Run: headless pygame with SDL's dummy video driver; simulated clock (each Clock.tick advances the game by its frame time, no real sleeping); random seed 0; keys injected as events and as key.get_pressed() state; mouse plan: one left click at the window centre at the start of phase 2, then a move to the lower-right quarter at the start of phase 3.
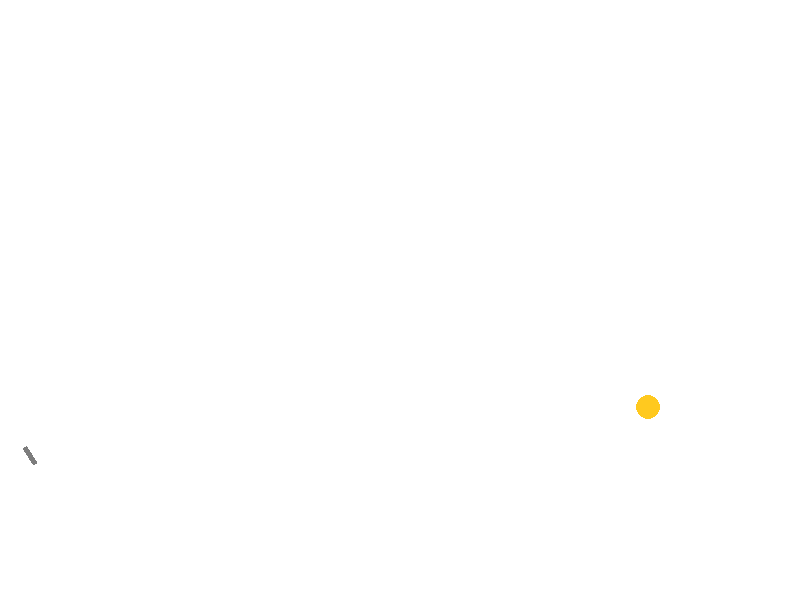
Frame 1 of 4 · flips 1–60 · no input
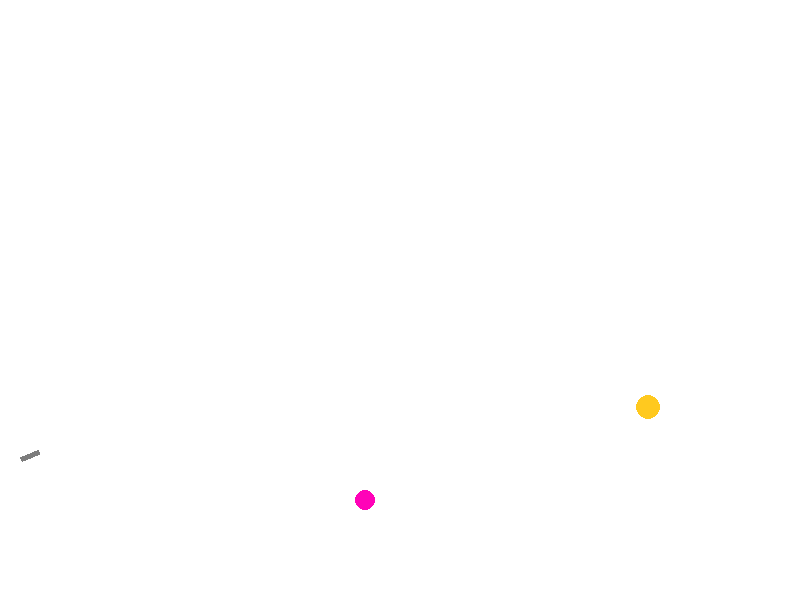
Frame 2 of 4 · flips 61–180 · clicked the window centre · tapped SPACE, RETURN · held RIGHT (→), D
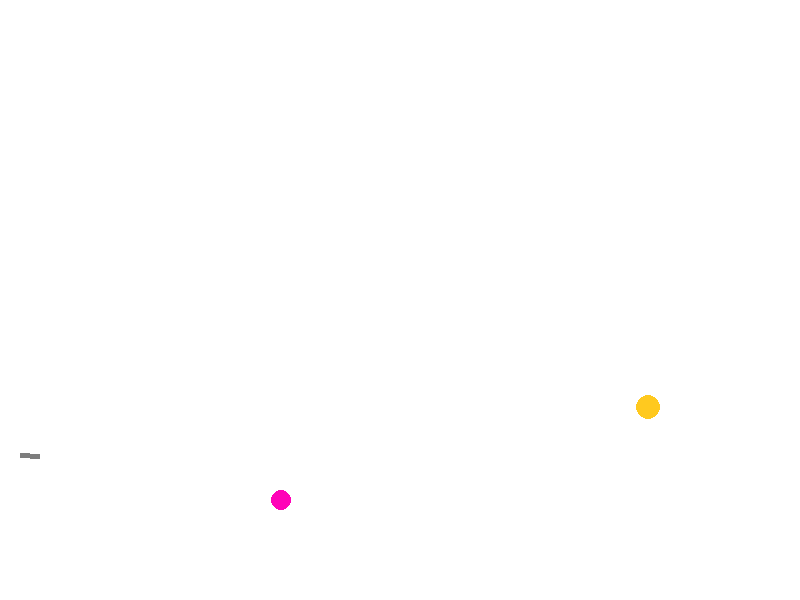
Frame 3 of 4 · flips 181–300 · moved the mouse to the lower-right quarter · held DOWN (↓), S
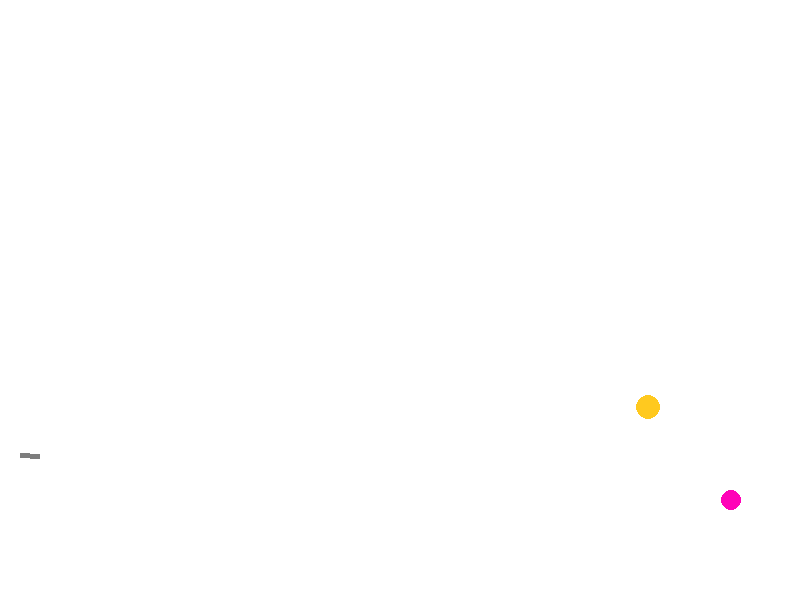
Frame 4 of 4 · flips 301–420 · held LEFT (←), A, UP (↑), W

The pygame program that drew these frames:

import math
import random
import pygame

FPS = 30
g = 10
RED = 0xFF0000
BLUE = 0x0000FF
YELLOW = 0xFFC91F
GREEN = 0x00FF00
MAGENTA = 0xFF03B8
CYAN = 0x00FFCC
BLACK = (0, 0, 0)
WHITE = 0xFFFFFF
GREY = 0x7D7D7D
GAME_COLORS = [RED, BLUE, YELLOW, GREEN, MAGENTA, CYAN]

WIDTH = 800
HEIGHT = 600


class Ball:
    def __init__(self, screen: pygame.Surface, x=40, y=450):
        """ Конструктор класса ball
        Args:
        x - начальное положение мяча по горизонтали
        y - начальное положение мяча по вертикали
        """
        self.screen = screen
        self.x = x
        self.y = y
        self.r = 5
        self.vx = 0
        self.vy = 0
        self.color = random.choice(GAME_COLORS)
        self.live = 0
        self.t = 0

    def move(self):
        """Переместить мяч по прошествии единицы времени.

        Метод описывает перемещение мяча за один кадр перерисовки. То есть, обновляет значения
        self.x и self.y с учетом скоростей self.vx и self.vy, силы гравитации, действующей на мяч,
        и стен по краям окна (размер окна 800х600).
        """

        if HEIGHT - 100 >= self.y >= 100:
            self.y -= self.vy * self.t - (g / 2) * self.t ** 2
            self.vy -= g * self.t
            self.t += 0.05
            self.live += 1
        elif self.y > HEIGHT - 100 and abs(self.vy) > 7:
            self.y = HEIGHT - 101
            self.vy = -self.vy / 1.41
            self.t = 0.3
        elif self.y < 100 and abs(self.vy) > 7:
            self.y = 101
            self.vy = -self.vy / 1.41
            self.t = 0.3
        if abs(self.vy) < 7 and self.live > 15:
            self.vy = 0

        if WIDTH - 10 >= self.x >= 10:
            self.x += self.vx * self.t
        elif self.x > WIDTH - 10:
            self.x = WIDTH - 15
            self.vx = -self.vx / 2
        elif self.x < 10:
            self.x = 15
            self.vx = -self.vx / 2

    def draw(self):
        pygame.draw.circle(
            self.screen,
            self.color,
            (self.x, self.y),
            self.r
        )
        if self.live >= 75:
            self.r = 0

    def hittest(self, obj):
        """Функция проверяет сталкивалкивается ли данный обьект с целью, описываемой в обьекте obj.

        Args:
            obj: Обьект, с которым проверяется столкновение.
        Returns:
            Возвращает True в случае столкновения мяча и цели. В противном случае возвращает False.
        """
        if (obj.x - self.x) ** 2 + (obj.y - self.y) ** 2 <= (obj.r + self.r) ** 2:
            return True
        else:
            return False


class Gun:
    def __init__(self, screen):
        self.screen = screen
        self.f2_power = 25
        self.f2_on = 0
        self.an = 1
        self.color = GREY
        self.width = 20
        self.height = 5

    def fire2_start(self):
        self.f2_on = 1

    def fire2_end(self, event):
        """Выстрел мячом.

        Происходит при отпускании кнопки мыши.
        Начальные значения компонент скорости мяча vx и vy зависят от положения мыши.
        """
        global balls, bullet
        bullet += 1
        new_ball = Ball(screen)
        new_ball.r += 5
        self.an = math.atan2((event.pos[1] - new_ball.y), (event.pos[0] - new_ball.x))
        new_ball.vx = self.f2_power * math.cos(self.an)
        new_ball.vy = - self.f2_power * math.sin(self.an)
        balls.append(new_ball)
        self.f2_on = 0
        self.f2_power = 25


    def targetting(self, event):
        """Прицеливание. Зависит от положения мыши."""
        if event:
            if event.pos[0] == 20:
                self.an = math.atan(event.pos[1] - 450)
            else:
                self.an = math.atan((event.pos[1] - 450) / (event.pos[0] - 20))

        if self.f2_on:
            self.color = RED
            self.width += 1
            self.height += 0.1
        else:
            self.color = GREY
            self.width = 20
            self.height = 5

    def draw(self):
        gun_screen = pygame.Surface((self.width, 2*self.height))
        gun_screen.set_colorkey(BLACK)
        pygame.draw.rect(gun_screen, self.color, (0, self.height/2, self.width, self.height))

        rotated_gun_screen = pygame.transform.rotate(gun_screen, 180 - self.an * 57.7)
        new_rect = rotated_gun_screen.get_rect(center=gun_screen.get_rect(topleft=(20, 450)).center)
        screen.blit(rotated_gun_screen, new_rect.topleft)

    def power_up(self):
        if self.f2_on:
            if self.f2_power < 100:
                self.f2_power += 1
            self.color = RED
        else:
            self.color = GREY


class Target:
    def __init__(self):
        self.points = 0
        self.live = 1
        self.x = 500
        self.y = 500
        self.r = 10
        self.color = RED
        self.new_target()

    def new_target(self):
        """ Инициализация новой цели. """
        self.x = random.randint(550, 700)
        self.y = random.randint(300, 475)
        self.r = random.randint(10, 50)
        self.color = random.choice(GAME_COLORS)

    def hit(self, points=1):
        """Попадание шарика в цель."""
        self.points += points

    def draw(self):
        pygame.draw.circle(
            screen,
            self.color,
            (self.x, self.y),
            self.r
        )


pygame.init()
screen = pygame.display.set_mode((WIDTH, HEIGHT))
bullet = 0
balls = []

clock = pygame.time.Clock()
gun = Gun(screen)
target = Target()
finished = False

while not finished:
    screen.fill(WHITE)
    gun.draw()
    target.draw()
    for ball in balls:
        ball.draw()
    pygame.display.update()

    clock.tick(FPS)
    for event in pygame.event.get():
        if event.type == pygame.QUIT:
            finished = True
        elif event.type == pygame.MOUSEBUTTONDOWN:
            gun.fire2_start()
        elif event.type == pygame.MOUSEBUTTONUP:
            gun.fire2_end(event)
        elif event.type == pygame.MOUSEMOTION:
            gun.targetting(event)

    for ball in balls:
        ball.move()
        if ball.hittest(target):
            target.live = 0
            target.hit()
            target.new_target()
    gun.power_up()

pygame.quit()
